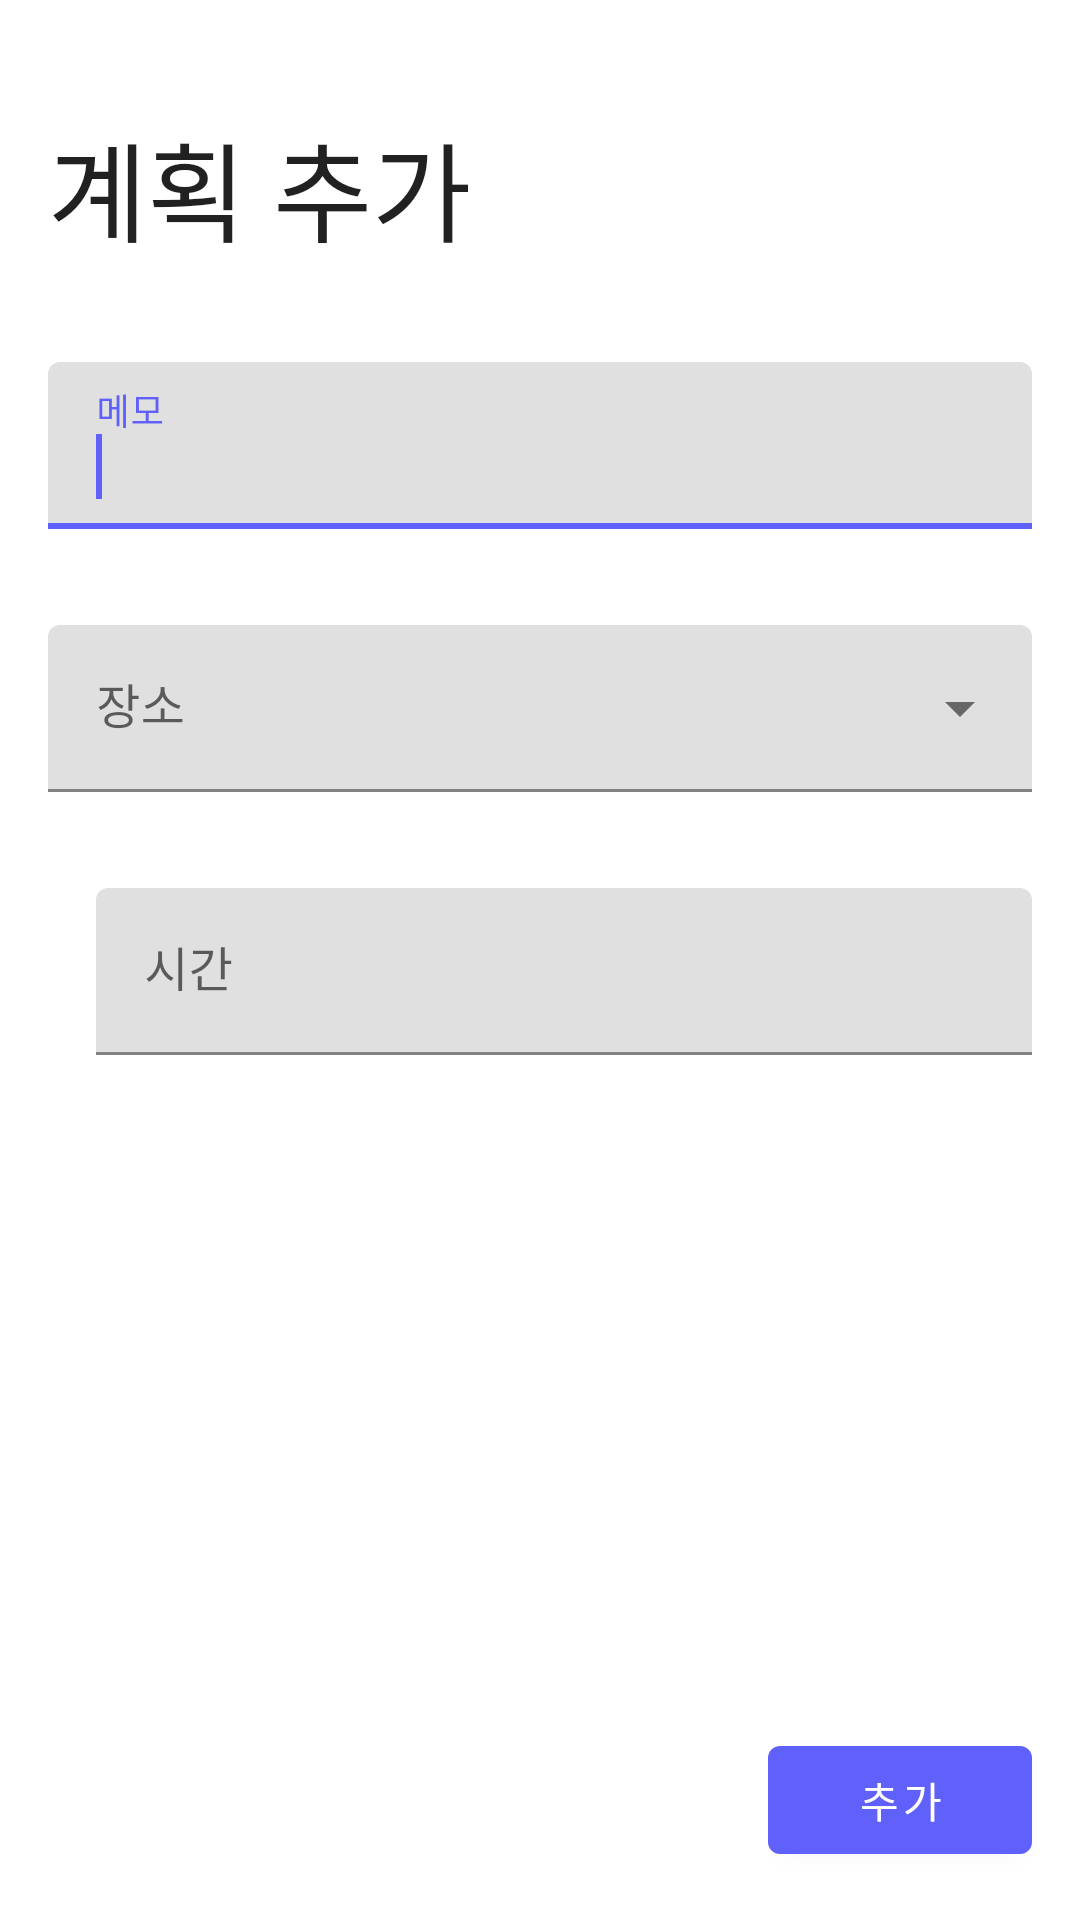

Reconstruct the res/layout file that produces this screen, plus the resources it refers to.
<!-- AndroidManifest.xml: application theme AppTheme -->
<!-- res/layout/activity_add_todo.xml -->
<?xml version="1.0" encoding="utf-8"?>
<androidx.constraintlayout.widget.ConstraintLayout xmlns:android="http://schemas.android.com/apk/res/android"
    xmlns:app="http://schemas.android.com/apk/res-auto"
    xmlns:tools="http://schemas.android.com/tools"
    android:layout_width="match_parent"
    android:layout_height="match_parent"
    tools:context=".AddTodoActivity">

    <com.google.android.material.appbar.MaterialToolbar
        android:id="@+id/AddPlanAppBar"
        android:layout_width="match_parent"
        android:layout_height="wrap_content"
        app:layout_constraintTop_toTopOf="parent">

        <com.google.android.material.textview.MaterialTextView
            android:id="@+id/AddPlanTitle"
            android:layout_width="wrap_content"
            android:layout_height="wrap_content"
            android:layout_marginTop="36dp"
            android:fontFamily="@font/nanum_square_aceb"
            android:text="계획 추가"
            android:textColor="@color/material_on_surface_emphasis_high_type"
            android:textSize="36sp"
            app:layout_constraintBottom_toBottomOf="parent"
            app:layout_constraintLeft_toLeftOf="parent"
            app:layout_constraintTop_toTopOf="parent" />
    </com.google.android.material.appbar.MaterialToolbar>

    <com.google.android.material.textfield.TextInputLayout
        android:id="@+id/wifiPlaceDesc"
        style="@style/Widget.MaterialComponents.TextInputLayout.FilledBox"
        android:layout_width="match_parent"
        android:layout_height="wrap_content"
        android:layout_marginHorizontal="16dp"
        android:layout_marginTop="32dp"
        android:hint="메모"
        android:outlineAmbientShadowColor="#000"
        app:layout_constraintTop_toBottomOf="@id/AddPlanAppBar">

        <com.google.android.material.textfield.TextInputEditText
            android:id="@+id/addPlanDescInput"
            android:layout_width="match_parent"
            android:layout_height="wrap_content" />

        <requestFocus />
    </com.google.android.material.textfield.TextInputLayout>

    <com.google.android.material.textfield.TextInputLayout
        android:id="@+id/AddPlanDropDownLayout"
        style="@style/Widget.MaterialComponents.TextInputLayout.FilledBox.ExposedDropdownMenu"
        android:layout_width="match_parent"
        android:layout_height="wrap_content"
        android:layout_marginHorizontal="16dp"
        android:layout_marginTop="32dp"
        android:hint="장소"
        android:outlineAmbientShadowColor="#000"
        app:layout_constraintTop_toBottomOf="@id/wifiPlaceDesc">

        <MultiAutoCompleteTextView
            android:id="@+id/addPlanPlaceDropDown"
            android:layout_width="match_parent"
            android:layout_height="wrap_content" />


    </com.google.android.material.textfield.TextInputLayout>

    <ImageView
        android:id="@+id/TodoCalendarImage"
        android:layout_width="wrap_content"
        android:layout_height="wrap_content"
        android:src="@drawable/ic_baseline_calendar_today_36"
        app:layout_constraintTop_toTopOf="@id/AddPlanTimeLayout"
        app:layout_constraintBottom_toBottomOf="@id/AddPlanTimeLayout"
        app:layout_constraintLeft_toLeftOf="@id/AddPlanDropDownLayout"
        android:layout_marginEnd="8dp"
        />

    <com.google.android.material.textfield.TextInputLayout
        android:id="@+id/AddPlanTimeLayout"
        style="@style/Widget.MaterialComponents.TextInputLayout.FilledBox"
        android:layout_width="0dp"
        android:layout_height="wrap_content"
        android:layout_marginTop="32dp"
        android:layout_marginHorizontal="16dp"
        android:hint="시간"
        android:outlineAmbientShadowColor="#000"
        app:layout_constraintTop_toBottomOf="@id/AddPlanDropDownLayout"
        app:layout_constraintLeft_toRightOf="@id/TodoCalendarImage"
        app:layout_constraintRight_toRightOf="parent">

        <com.google.android.material.textfield.TextInputEditText
            android:id="@+id/AddPlanTimeEditText"
            android:layout_width="match_parent"
            android:layout_height="wrap_content"
            android:focusable="false"
            />

    </com.google.android.material.textfield.TextInputLayout>
    <com.google.android.material.button.MaterialButton
        android:id="@+id/addPlanSubmitButton"
        android:layout_width="wrap_content"
        android:layout_height="wrap_content"
        app:layout_constraintBottom_toBottomOf="parent"
        app:layout_constraintRight_toRightOf="parent"
        android:layout_marginEnd="16dp"
        android:layout_marginBottom="16dp"
        android:text="추가"/>


</androidx.constraintlayout.widget.ConstraintLayout>
<!-- resources referenced by this layout -->
<resources>
  <style name="AppTheme" parent="Theme.MaterialComponents.DayNight.NoActionBar">
          
          <item name="colorPrimary">@color/colorPrimary</item>
          <item name="colorPrimaryDark">@color/colorPrimaryDark</item>
          <item name="colorAccent">@color/colorAccent</item>
      </style>
  <color name="colorPrimary">#6060fa</color>
  <color name="colorPrimaryDark">#6060fa</color>
  <color name="colorAccent">#6060fa</color>
</resources>
